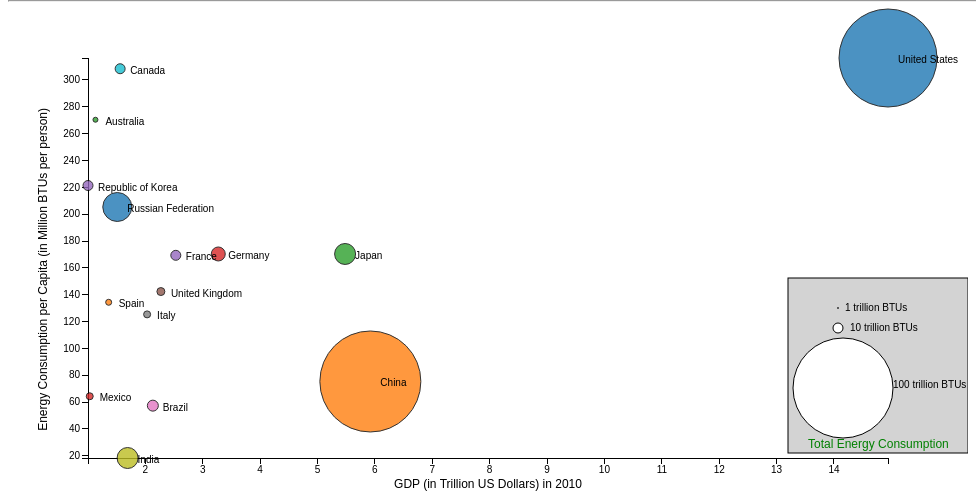
D3 v5 page, settled after 360 driven frames (6 s of simulated time); the page loaded 1 data file(s).


// ── scatterplotV2020.js
// (i) pan+drag, (ii) zoom-in and zoom-out, and (iii) country name/tooltip are all supported

// define variable names
let sdata;
let xdomain,
  ydomain,
  xAxis,
  yAxis,
  xScale,
  yScale,
  gX,
  gY,
  circles,
  countrynames;
// Define Margins for SVG
var margin = { left: 80, right: 80, top: 50, bottom: 50 },
  width = 960 - margin.left - margin.right,
  height = 500 - margin.top - margin.bottom;

// wait for the html to be loaded and then load the csv
document.addEventListener("DOMContentLoaded", () => {
  d3.csv("scatterdata.csv", d3.autoType).then((data) => {
    sdata = data;
    console.log(sdata);
    // get domain for x and y
    xdomain = d3.extent(sdata, (d) => d.gdp);
    ydomain = d3.extent(sdata, (d) => d.ecc);

    drawChart();
  });
});

function drawChart() {
  //Define SVG
  var svg = d3
    .select("body")
    .append("svg")
    .attr("width", width + margin.left + margin.right)
    .attr("height", height + margin.top + margin.bottom)
    .append("g")
    .attr("transform", "translate(" + margin.left + "," + margin.top + ")");

  //Define Scales
  xScale = d3.scaleLinear().domain(xdomain).range([0, width]);
  yScale = d3.scaleLinear().domain(ydomain).range([height, 0]);
  //   return;

  // define Color Scale
  var colorScale = d3
    .scaleOrdinal()
    .domain(sdata.map((d) => d.country))
    .range(d3.schemeCategory10);
  //Define Tooltip here
  var tooltip = d3.select(".tooltip");
  //Define Axis
  xAxis = d3.axisBottom().scale(xScale).tickPadding(2);
  yAxis = d3.axisLeft().scale(yScale).tickPadding(2);
  // define zoom
  var zoom = d3
    .zoom()
    .scaleExtent([1, 40])
    .translateExtent([
      [-100, -100],
      [width + 200, height + 200],
    ])
    .on("zoom", zoomed);

  //x-axis
  gX = svg
    .append("g")
    .attr("class", "x axis")
    .attr("transform", "translate(0," + height + ")")
    .call(xAxis);
  gX.append("text")
    .attr("class", "label")
    .attr("y", 30)
    .attr("x", width / 2)
    .style("text-anchor", "middle")
    .style("fill", "black")
    .attr("font-size", "12px")
    .text("GDP (in Trillion US Dollars) in 2010");

  //Y-axis
  gY = svg.append("g").attr("class", "y axis").call(yAxis);
  gY.append("text")
    .attr("class", "label")
    .attr("transform", "rotate(-90)")
    .attr("y", -50)
    .attr("x", -50)
    .attr("dy", ".71em")
    .style("text-anchor", "end")
    .attr("font-size", "12px")
    .style("fill", "black")
    .text("Energy Consumption per Capita (in Million BTUs per person)");

  //Draw Scatterplot

  circles = svg
    .selectAll("circle")
    .data(sdata)
    .enter()
    .append("circle")
    .attr("cx", (d) => xScale(d.gdp))
    .attr("cy", (d) => yScale(d.ecc)) // y axis has the energy consumption per capita
    .attr("r", (d) => d.ec / 2) // size of the circle is proportional to the energy consumption
    .attr("fill", (d) => colorScale(d.country))
    .attr("opacity", 0.8)
    .attr("stroke", "black")
    .attr("stroke-width", 1)
    .attr("text-color", "black")
    .on("mouseover", function (d) {
      d3.select(this).attr("fill", "red");
      tooltip.transition().duration(50).style("opacity", 1); // show tooltip when moused over

      //tthtml will contain the content of the tooltip
      var tthtml = "";
      // center align the country name in tthtml
      tthtml += "<center><b>" + d.country + "</b></center>";
      tthtml += "<div>";
      tthtml += `
      <span style="text-align:left;"> Population </span>
      <span style="text-align:center;"> : </span>
        <span style="text-align:right;"> ${d.population} million</span>
        </br>
      `;
      tthtml += `
        <span style="text-align:left;"> GDP </span>
        <span style="text-align:center;"> : </span>
        <span style="text-align:right;"> ${d.gdp} trillion</span>
        `;
      tthtml += `
        <br/>
        <span style="text-align:left;"> ECC </span>
        <span style="text-align:center;"> : </span>
        <span style="text-align:right;"> ${d.ecc} million BTUs</span>
        `;
      tthtml += `
        <br/>
        <span style="text-align:left;"> Total EC </span>
        <span style="text-align:center;"> : </span>
        <span style="text-align:right;"> ${d.ec} trillion BTUs</span>
        `;
      tthtml += "</div>";

      tooltip.html(tthtml);
    })
    .on("mousemove", () => {
      // move tooltip with mouse
      tooltip
        .style("left", d3.event.pageX + "px")
        .style("top", d3.event.pageY + "px");
    })
    .on("mouseout", function (d) {
      // hide tooltip when mouse is out of circle
      d3.select(this).attr("fill", colorScale(d.country));
      tooltip.transition().duration(50).style("opacity", 0);
    });

  // add country name to each circle
  countrynames = svg
    .selectAll(".text")
    .data(sdata)
    .enter()
    .append("text")
    .attr("x", (d) => xScale(d.gdp))
    .attr("y", (d) => yScale(d.ecc))
    .attr("dx", 10)
    .attr("dy", 5)
    .attr("font-size", "10px")
    .attr("fill", "black")
    .text((d) => d.country);

  // Add three circles corresponding to three different sizes of the “total gdp”
  //     And place them appropriately so that they do not cover the data.
  // Steps to create Legend are:
  // • Append a rectangle to SVG and position the legend box.
  // • Add three circles and position them accordingly
  // • Append text to denote the value of each circle size
  // • Append text to display the legend title

  // This is the rectangle
  svg
    .append("rect")
    .attr("x", width - 100)
    .attr("y", height - 180)
    .attr("width", 180)
    .attr("height", 175)
    .attr("fill", "lightgray")
    .attr("stroke", "black")
    .attr("stroke-width", 1);

  // Circle for 1 Trillion BTUs
  svg
    .append("circle")
    .attr("cx", width - 50)
    .attr("cy", height - 150)
    .attr("r", 1 / 2)
    .attr("fill", "white")
    .attr("stroke", "black")
    .attr("stroke-width", 1);

  svg
    .append("text")
    .attr("x", width - 43)
    .attr("y", height - 147)
    .attr("font-size", "10px")
    .attr("fill", "black")
    .text("1 trillion BTUs");

  // 10 trillion
  svg
    .append("circle")
    .attr("cx", width - 50)
    .attr("cy", height - 130)
    .attr("r", 10 / 2)
    .attr("fill", "white")
    .attr("stroke", "black")
    .attr("stroke-width", 1);

  svg
    .append("text")
    .attr("x", width - 38)
    .attr("y", height - 127)
    .attr("font-size", "10px")
    .attr("fill", "black")
    .text("10 trillion BTUs");

  // 100 trillion
  svg
    .append("circle")
    .attr("cx", width - 45)
    .attr("cy", height - 70)
    .attr("r", 100 / 2)
    .attr("fill", "white")
    .attr("stroke", "black")
    .attr("stroke-width", 1);

  svg
    .append("text")
    .attr("x", width + 5)
    .attr("y", height - 70)
    .attr("font-size", "10px")
    .attr("fill", "black")
    .text("100 trillion BTUs");

  // Legend Title
  svg
    .append("text")
    .attr("x", width - 80)
    .attr("y", height - 10)
    .attr("font-size", "12px")
    .attr("fill", "green")
    .text("Total Energy Consumption");

  //Scale Changes as we Zoom
  d3.select("svg").call(zoom);
  console.log();
}

function zoomed(e) {
  // when svg is zoomed this function runs
  const transform = d3.event.transform;

  // update the x and y axis
  gX.call(xAxis.scale(transform.rescaleX(xScale)));
  gY.call(yAxis.scale(transform.rescaleY(yScale)));

  // update the circles and country names
  circles.attr("transform", transform);
  countrynames.attr("transform", transform);
}


### data: scatterdata.csv
country, gdp, population, ecc, ec
United States, 14.95, 312, 316, 98
China, 5.93, 1359, 75, 101
Japan, 5.49, 127, 170, 21
Germany, 3.28, 83, 170, 14
France, 2.54, 63, 169, 10
United Kingdom, 2.28, 62, 142, 8
Brazil, 2.14, 195, 57, 11
Italy, 2.04, 60, 125, 7
India, 1.70, 1205, 18, 21
Canada, 1.57, 34, 308, 10
Russian Federation, 1.52, 143, 205, 29
Spain, 1.37, 46, 134, 6
Australia, 1.14, 22, 270, 5
Mexico, 1.04, 117, 64, 7
Republic of Korea, 1.01, 48, 221, 10